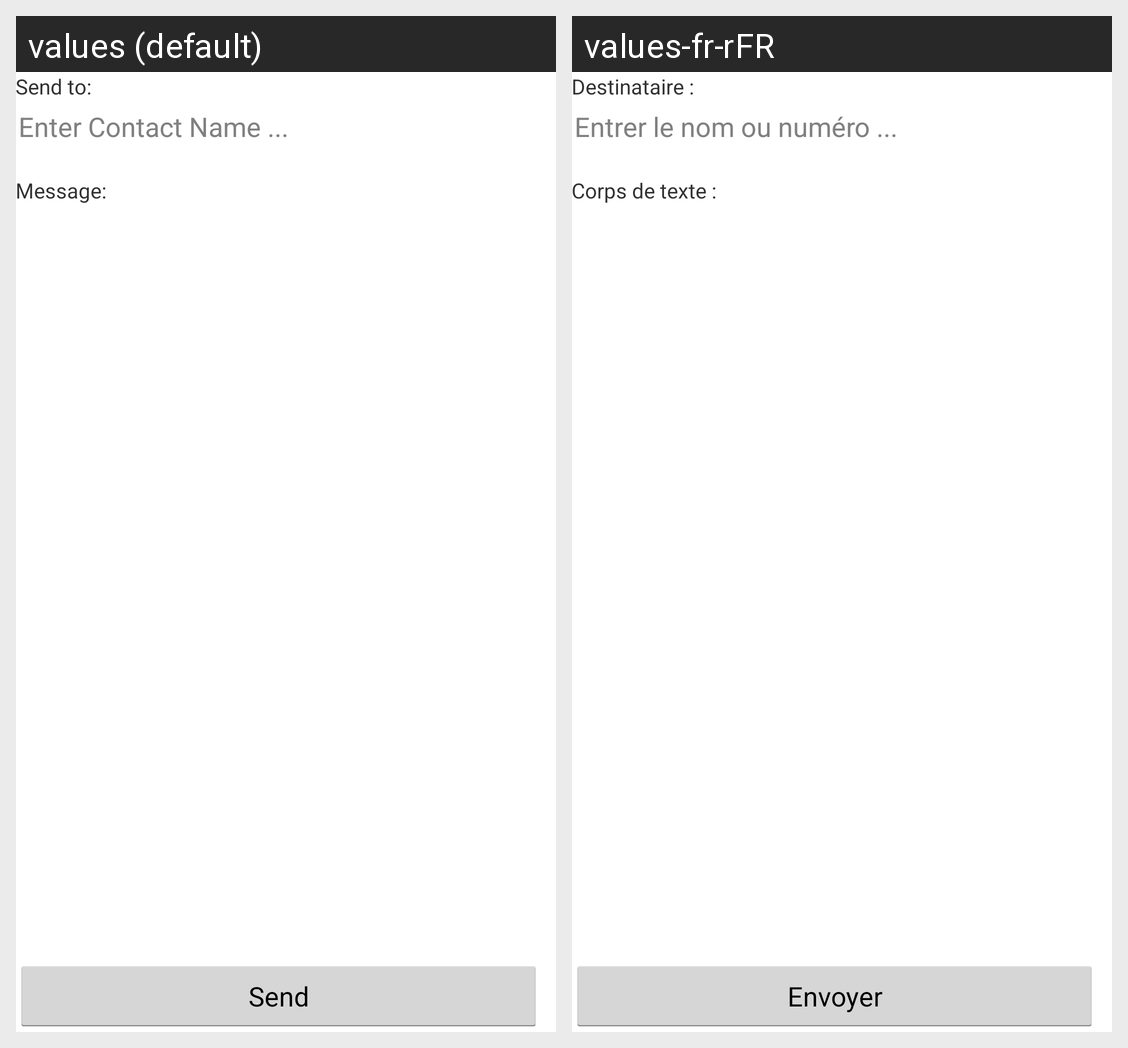

Locale-by-locale string values for the Android screen shown in this grid:
Android screen res/layout/activity_write_msg.xml rendered under 2 locales, left to right: values (default), values-fr-rFR. Device: Nexus 5 (rendered at 1080×1920; each locale shown at half size, 540×960, under a caption strip naming it); theme AppTheme.
Strings drawn on this screen, with the default value and each locale's value (text and hints the layout hard-codes, and strings that could not be matched under every locale, appear in the picture but are not listed):

write_msg_contact_label
  values: Send to:
  values-fr-rFR: Destinataire :

write_msg_search_hint
  values: Enter Contact Name ...
  values-fr-rFR: Entrer le nom ou numéro ...

write_msg_bodytext_label
  values: Message:
  values-fr-rFR: Corps de texte :

write_msg_submit_btn
  values: Send
  values-fr-rFR: Envoyer
